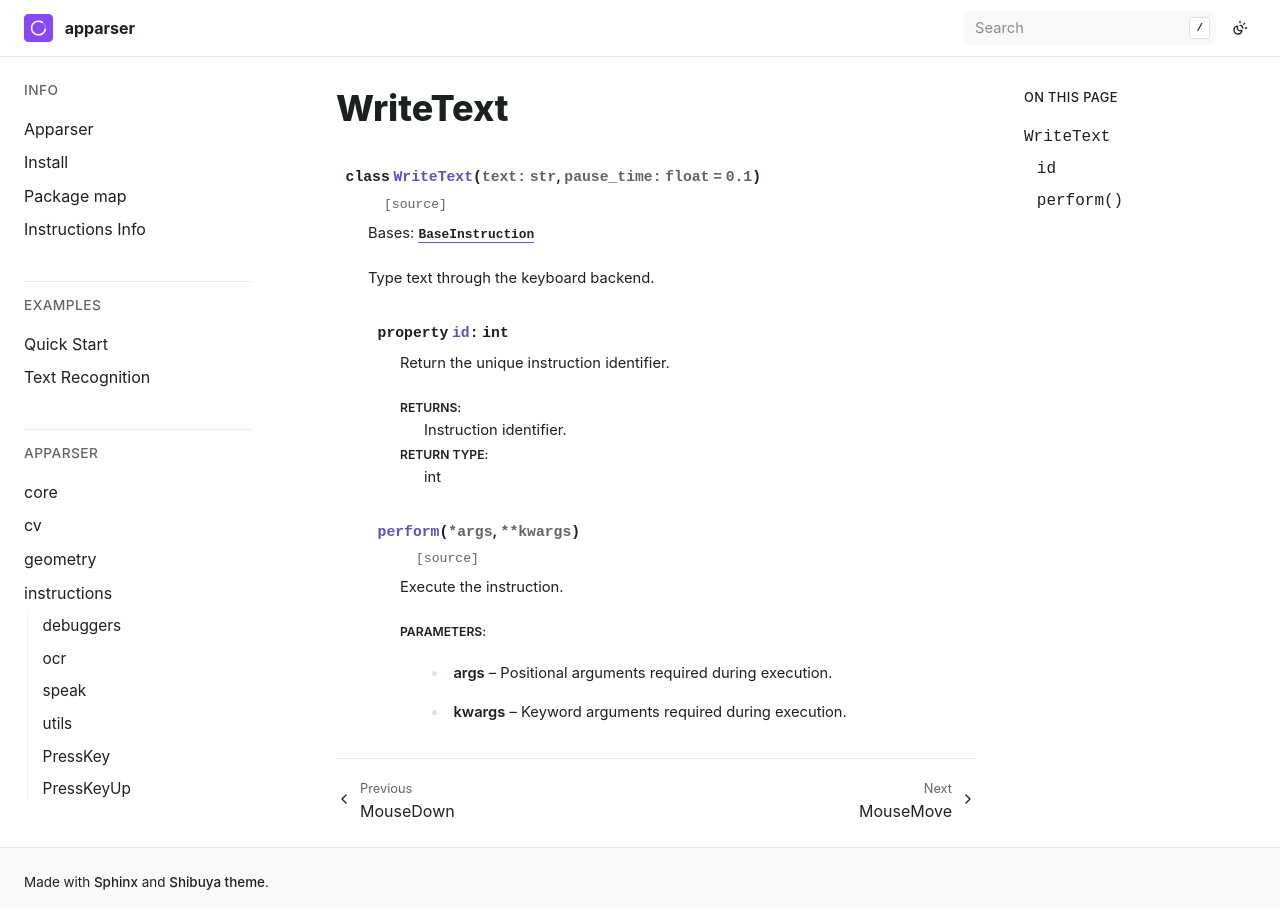

repository: apparser-development/apparser · page: api/instructions/WriteText.html · generator: sphinx

WriteText
=========

.. currentmodule:: apparser.instructions

.. autoclass:: WriteText
   :members:
   :undoc-members:
   :show-inheritance:
   :member-order: bysource
